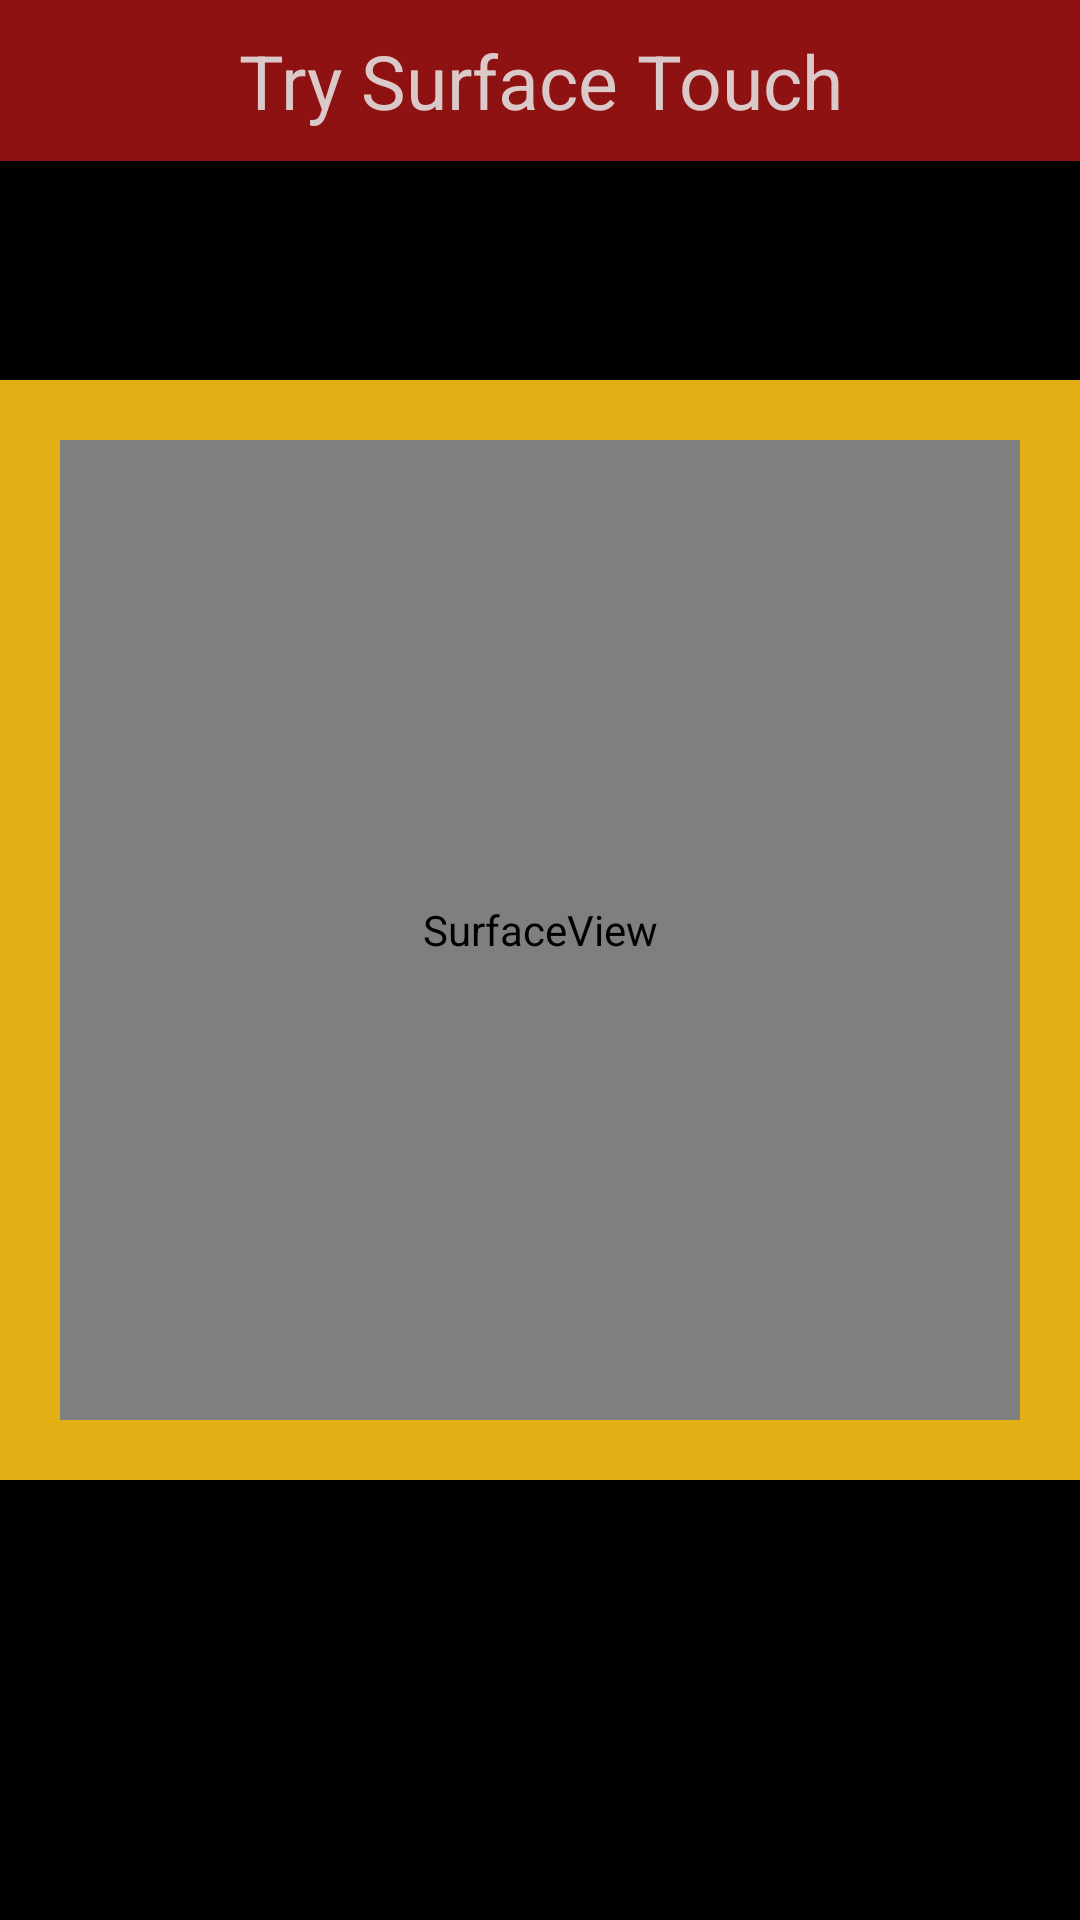

This screen was rendered from an Android layout file. Write that file and the resources it references.
<!-- AndroidManifest.xml: application theme Theme.Starter4android -->
<!-- res/layout/layout_surface_touch.xml -->
<?xml version="1.0" encoding="utf-8"?>
<LinearLayout xmlns:android="http://schemas.android.com/apk/res/android"
    xmlns:tools="http://schemas.android.com/tools"
    android:layout_width="match_parent"
    android:layout_height="match_parent"
    android:background="#000"
    android:orientation="vertical"
    tools:context=".SurfaceTouchActivity">

    <TextView
        android:layout_width="match_parent"
        android:layout_height="wrap_content"
        android:background="#8E1212"
        android:padding="10dp"
        android:text="Try Surface Touch"
        android:textAlignment="center"
        android:textColor="#DBC9C9"
        android:textSize="25dp" />

    <Space
        android:layout_width="match_parent"
        android:layout_height="0dp"
        android:layout_weight="1" />


    <LinearLayout
        android:layout_width="match_parent"
        android:layout_height="0dp"
        android:layout_weight="5"
        android:background="#E2AE13"
        android:padding="20dp">

        <SurfaceView
            android:id="@+id/surface_view1"
            android:layout_width="match_parent"
            android:layout_height="match_parent" />

    </LinearLayout>

    <Space
        android:layout_width="match_parent"
        android:layout_height="0dp"
        android:layout_weight="2" />

</LinearLayout>
<!-- resources referenced by this layout -->
<resources>
  <style name="Theme.Starter4android" parent="android:Theme.Material.Light.NoActionBar" />
</resources>
